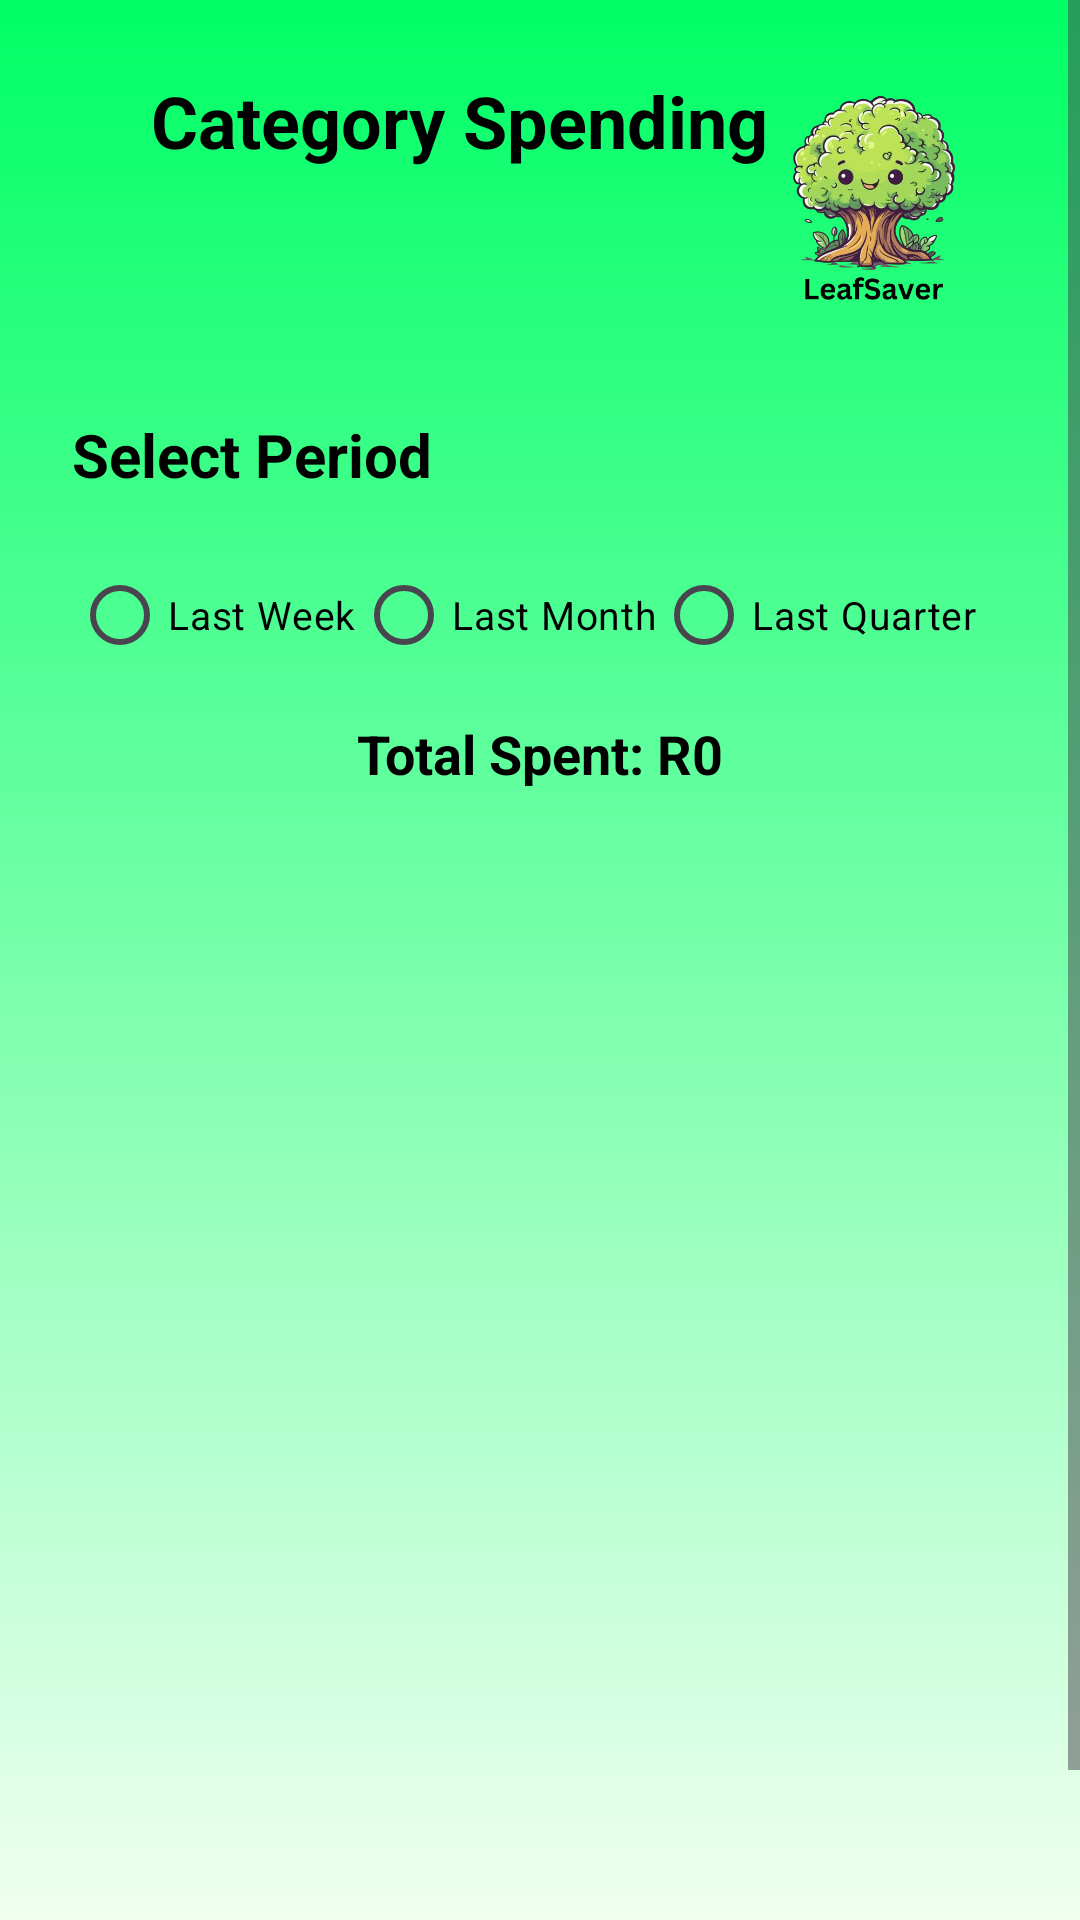

Write the Android layout XML for this screen, with the resource values it uses.
<!-- AndroidManifest.xml: application theme Theme.POEGroup4 -->
<!-- res/layout/activity_category_spending.xml -->
<?xml version="1.0" encoding="utf-8"?>
<ScrollView xmlns:android="http://schemas.android.com/apk/res/android"
    android:layout_width="match_parent"
    android:layout_height="match_parent"
    android:background="@drawable/ic_gradient_background"
    android:fillViewport="true">

    <LinearLayout
        android:layout_width="match_parent"
        android:layout_height="wrap_content"
        android:orientation="vertical"
        android:padding="24dp">

        
        <FrameLayout
            android:layout_width="match_parent"
            android:layout_height="wrap_content"
            android:layout_marginBottom="24dp">

            <TextView
                android:id="@+id/headerTitle"
                android:layout_width="258dp"
                android:layout_height="wrap_content"
                android:gravity="center"
                android:text="Category Spending"
                android:textColor="#000000"
                android:textSize="24sp"
                android:textStyle="bold" />

            <ImageView
                android:id="@+id/treeIcon"
                android:layout_width="90dp"
                android:layout_height="90dp"
                android:layout_gravity="end|center_vertical"
                android:src="@drawable/tree_icon"
                android:contentDescription="Tree Icon"
                android:background="@android:color/transparent" />
        </FrameLayout>

        
        <TextView
            android:layout_width="match_parent"
            android:layout_height="wrap_content"
            android:text="Select Period"
            android:textSize="20sp"
            android:textStyle="bold"
            android:textColor="#000000"
            android:layout_marginBottom="16dp"/>

        
        <RadioGroup
            android:id="@+id/periodRadioGroup"
            android:layout_width="match_parent"
            android:layout_height="wrap_content"
            android:orientation="horizontal">

            <RadioButton
                android:id="@+id/radioLastWeek"
                android:layout_width="wrap_content"
                android:layout_height="wrap_content"
                android:text="Last Week"
                android:textColor="@color/black"
                android:textSize="13sp" />

            <RadioButton
                android:id="@+id/radioLastMonth"
                android:layout_width="wrap_content"
                android:layout_height="wrap_content"
                android:text="Last Month"
                android:textColor="@color/black"
                android:textSize="13sp" />

            <RadioButton
                android:id="@+id/radioLastQuarter"
                android:layout_width="wrap_content"
                android:layout_height="wrap_content"
                android:text="Last Quarter"
                android:textColor="@color/black"
                android:textSize="13sp" />
        </RadioGroup>

        
        <TextView
            android:id="@+id/totalSpentTextView"
            android:layout_width="match_parent"
            android:layout_height="wrap_content"
            android:textColor="@color/black"
            android:text="Total Spent: R0"
            android:textSize="18sp"
            android:textStyle="bold"
            android:paddingTop="10dp"
            android:paddingBottom="10dp"
            android:gravity="center" />

        
        <androidx.recyclerview.widget.RecyclerView
            android:id="@+id/categoryBreakdownRecyclerView"
            android:layout_width="match_parent"
            android:layout_height="397dp"
            android:clipToPadding="false"
            android:overScrollMode="ifContentScrolls"
            android:paddingBottom="16dp"
            android:scrollbars="vertical" />

    </LinearLayout>
</ScrollView>
<!-- resources referenced by this layout -->
<resources>
  <color name="black">#FF000000</color>
  <!-- drawable ic_gradient_background (drawable) -->
  <?xml version="1.0" encoding="utf-8"?>
  <shape xmlns:android="http://schemas.android.com/apk/res/android"
      android:shape="rectangle">
  
      <gradient
          android:startColor="#00FF66"
          android:endColor="#F0FFF0"
          android:angle="270" />
  </shape>
  <!-- drawable tree_icon: png bitmap (drawable, 205223 bytes) -->
  <style name="Theme.POEGroup4" parent="Base.Theme.POEGroup4" />
  <style name="Base.Theme.POEGroup4" parent="Theme.Material3.DayNight.NoActionBar">
          
          
      </style>
</resources>
